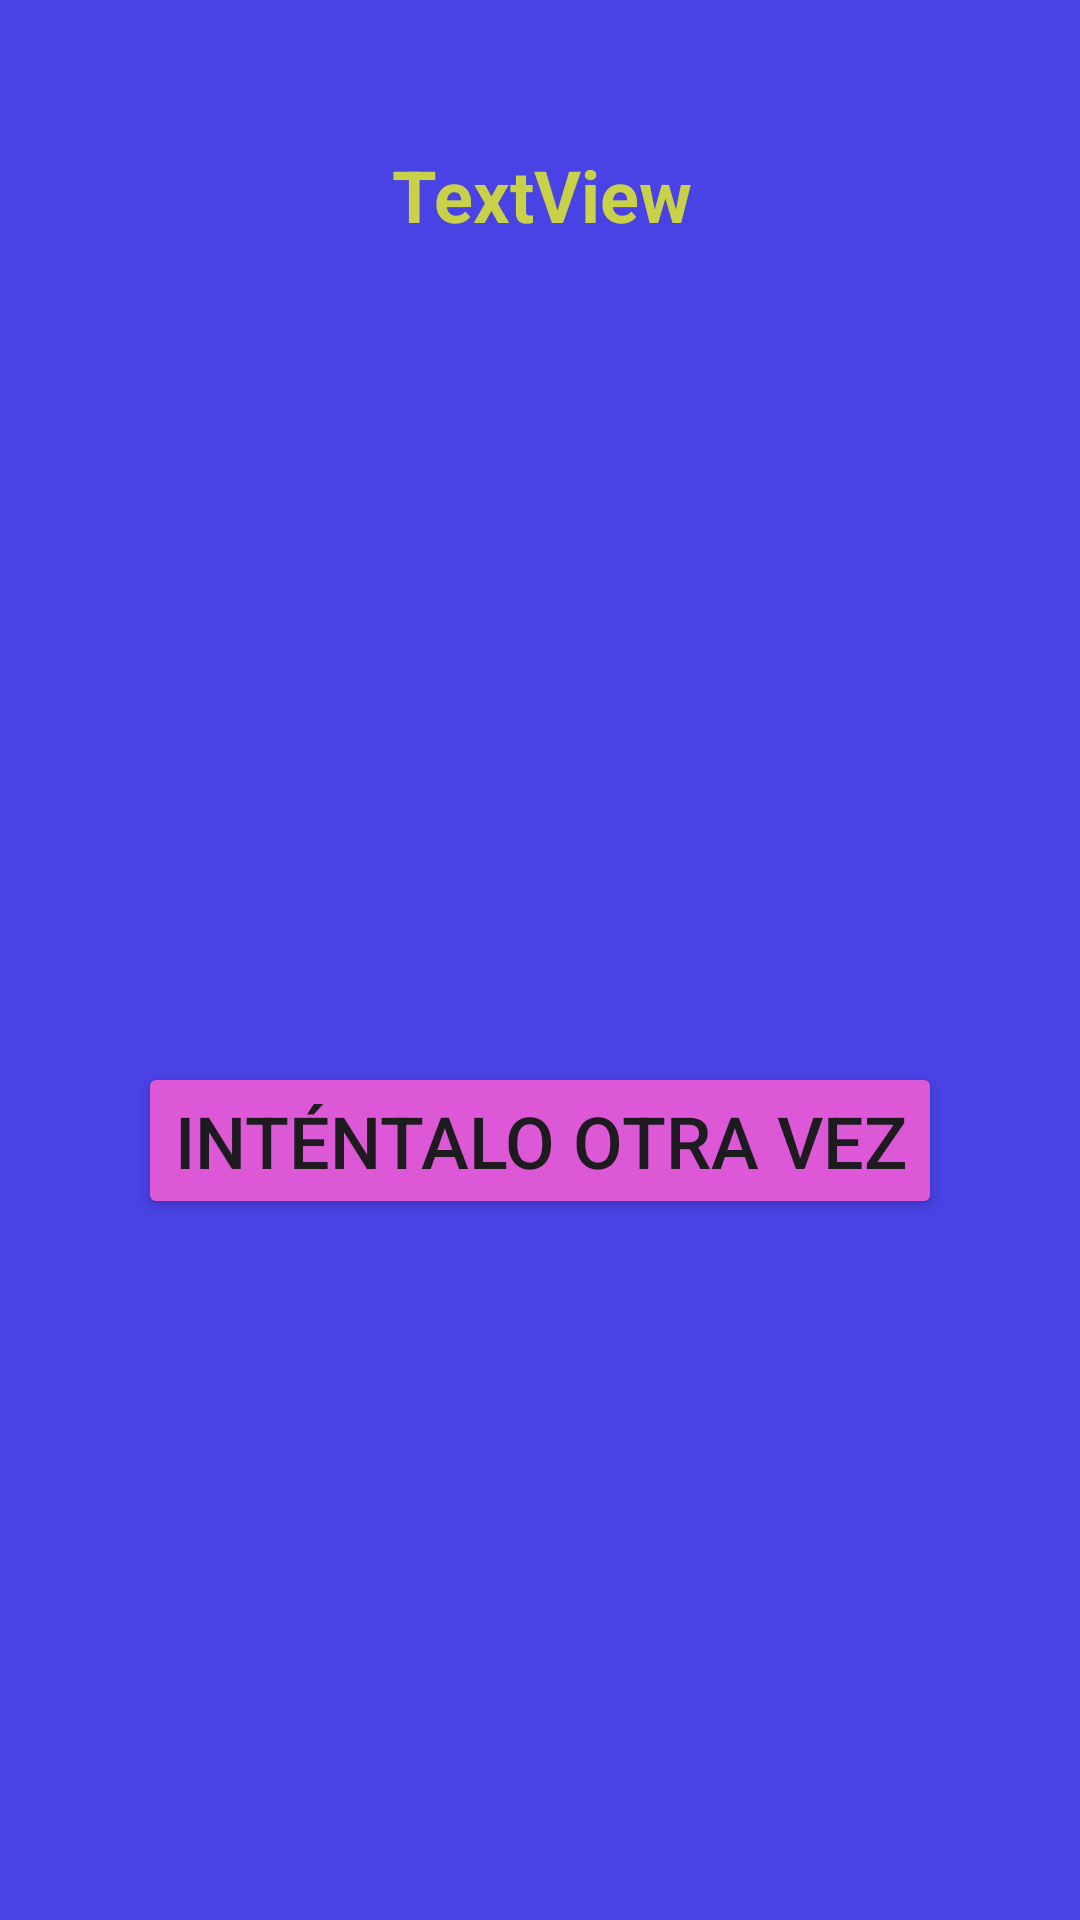

Produce the Android XML layout that renders to this screen, including the resource entries it uses.
<!-- AndroidManifest.xml: application theme Theme.E3m5 -->
<!-- res/layout/fragment_third.xml -->
<?xml version="1.0" encoding="utf-8"?>
<androidx.constraintlayout.widget.ConstraintLayout xmlns:android="http://schemas.android.com/apk/res/android"
    xmlns:app="http://schemas.android.com/apk/res-auto"
    xmlns:tools="http://schemas.android.com/tools"
    android:id="@+id/frameLayout2"
    android:layout_width="match_parent"
    android:layout_height="match_parent"
    android:background="#4942E4"
    tools:context=".ThirdFragment">

    <TextView
        android:id="@+id/resultadoTxt"
        android:layout_width="389dp"
        android:layout_height="110dp"
        android:layout_marginStart="10dp"
        android:layout_marginTop="10dp"
        android:layout_marginEnd="10dp"
        android:gravity="center"
        android:text="TextView"
        android:textColor="#C8D147"
        android:textSize="24sp"
        android:textStyle="bold"
        app:layout_constraintEnd_toEndOf="parent"
        app:layout_constraintHorizontal_bias="0.498"
        app:layout_constraintStart_toStartOf="parent"
        app:layout_constraintTop_toTopOf="parent" />

    <Button
        android:id="@+id/intentarButton"
        android:layout_width="wrap_content"
        android:layout_height="wrap_content"
        android:backgroundTint="#DD58D6"
        android:text="Inténtalo otra vez"
        android:textSize="24sp"
        app:layout_constraintBottom_toBottomOf="parent"
        app:layout_constraintEnd_toEndOf="parent"
        app:layout_constraintStart_toStartOf="parent"
        app:layout_constraintTop_toBottomOf="@+id/resultadoTxt" />
</androidx.constraintlayout.widget.ConstraintLayout>
<!-- resources referenced by this layout -->
<resources>
  <style name="Theme.E3m5" parent="Base.Theme.E3m5" />
  <style name="Base.Theme.E3m5" parent="Theme.Material3.DayNight.NoActionBar">
          
          
      </style>
</resources>
